Run: headless pygame with SDL's dummy video driver; simulated clock (each Clock.tick advances the game by its frame time, no real sleeping); random seed 0; keys injected as events and as key.get_pressed() state; no mouse input.
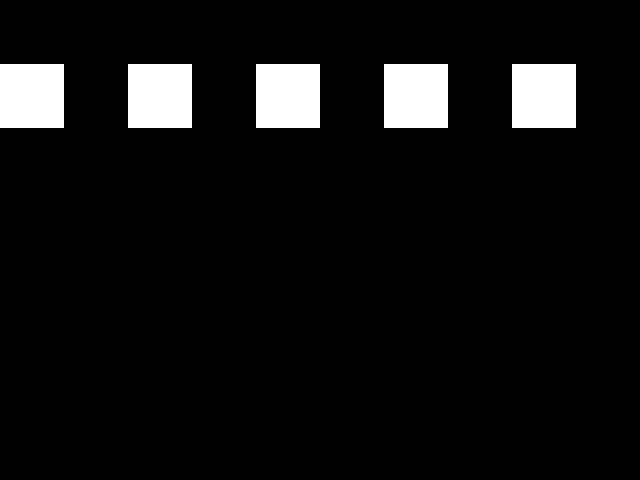
Frame 1 of 4 · flips 1–60 · no input
Frame 2 of 4 · flips 61–180 · tapped SPACE, RETURN · held RIGHT (→), D · screen unchanged from frame 1, image omitted
Frame 3 of 4 · flips 181–300 · held DOWN (↓), S · screen unchanged from frame 2, image omitted
Frame 4 of 4 · flips 301–420 · held LEFT (←), A, UP (↑), W · screen unchanged from frame 3, image omitted

The pygame program that drew these frames:

#!/usr/bin/env python
# coding=utf-8
import pygame
from pygame.locals import *
pygame.init()
screen = pygame.display.set_mode((640,480),0,28)
color = (255,255,255)
while True:
    for  i in range(0,640,64):
        pygame.draw.rect(screen,color,(i,64,64,64))
        if (color==(0,0,0)):
            color = (255,255,255)
        else:
            color = (0,0,0)
    pygame.display.update()
